Run: headless pygame with SDL's dummy video driver; simulated clock (each Clock.tick advances the game by its frame time, no real sleeping); random seed 0; keys injected as events and as key.get_pressed() state; no mouse input.
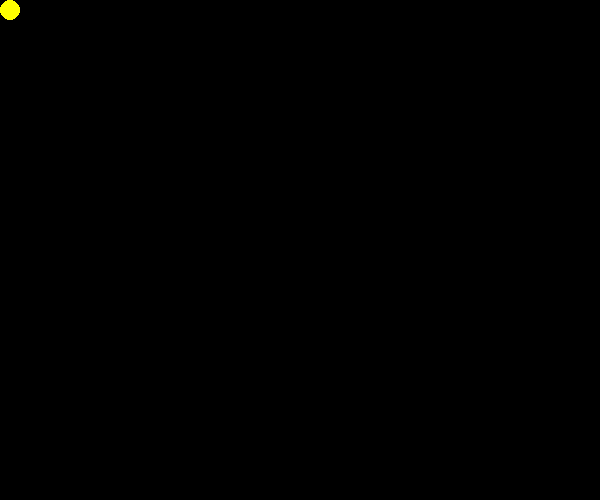
Frame 1 of 4 · flips 1–60 · no input
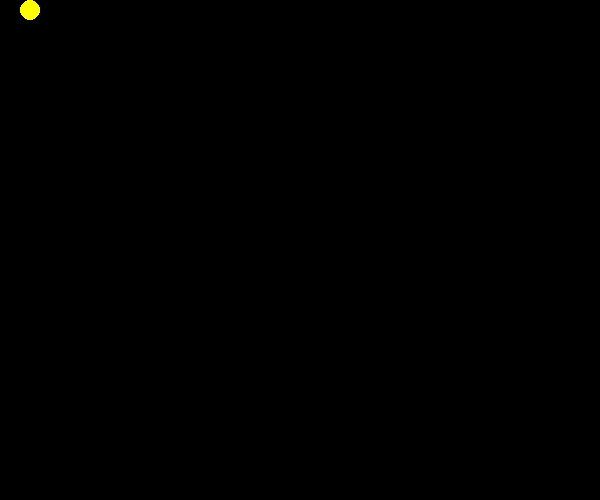
Frame 2 of 4 · flips 61–180 · tapped SPACE, RETURN · held RIGHT (→), D
Frame 3 of 4 · flips 181–300 · held DOWN (↓), S · screen unchanged from frame 2, image omitted
Frame 4 of 4 · flips 301–420 · held LEFT (←), A, UP (↑), W · screen unchanged from frame 3, image omitted

The pygame program that drew these frames:

import pygame
pygame.init()

window = pygame.display.set_mode((600,500)) #create 600x600 pxl window
pygame.display.set_caption("LightGame")
run = True
clock = pygame.time.Clock()

# PHOTON OBJECT
class photon(object):
    def __init__(self, x, y):
        self.x = x
        self.y = y
        self.radius = 10
        self.color = (255, 255, 1)  # yellow
        self.vel = 20

    def draw(self,window):
        pygame.draw.circle(window, self.color, (self.x, self.y), self.radius,
                           0)  # I believe 0 means the circle will be completely filled

def renderScreen():
    window.fill((0,0,0))
    light.draw(window)
    pygame.display.update()


light = photon(10,10)
keyReleased = True
while run:
    clock.tick(60)
    for event in pygame.event.get(): #ENDS RUN LOOP & CLOSES WINDOW WHEN RED X IS PRESSED
        if event.type == pygame.QUIT:
            pygame.quit()
            run= False

    keys = pygame.key.get_pressed()  # this is a list
    if keyReleased:
        if keys[pygame.K_LEFT] == 1:  # if left key is pressed - and is to prevent square moving off screen
            if light.x >= 20:
                light.x -= light.vel
            else:
                pass
            keyReleased = False
        elif keys[pygame.K_RIGHT] == 1:  # x<screenWidth-width(of character)
            if light.x <= 570:
                light.x += light.vel
            else:
                pass
            keyReleased = False
        elif keys[pygame.K_UP] == 1:
            if light.y >= 20:
                light.y -= light.vel
            else: 
                pass
            keyReleased = False
        elif keys[pygame.K_DOWN] == 1:
            if light.y <= 470:
                light.y += light.vel
            else:
                pass
            keyReleased = False
    elif keys[pygame.K_LEFT] == 0 and keys[pygame.K_RIGHT] == 0 and keys[pygame.K_UP] == 0 and keys[pygame.K_DOWN] == 0:
        keyReleased= True;

    renderScreen()
